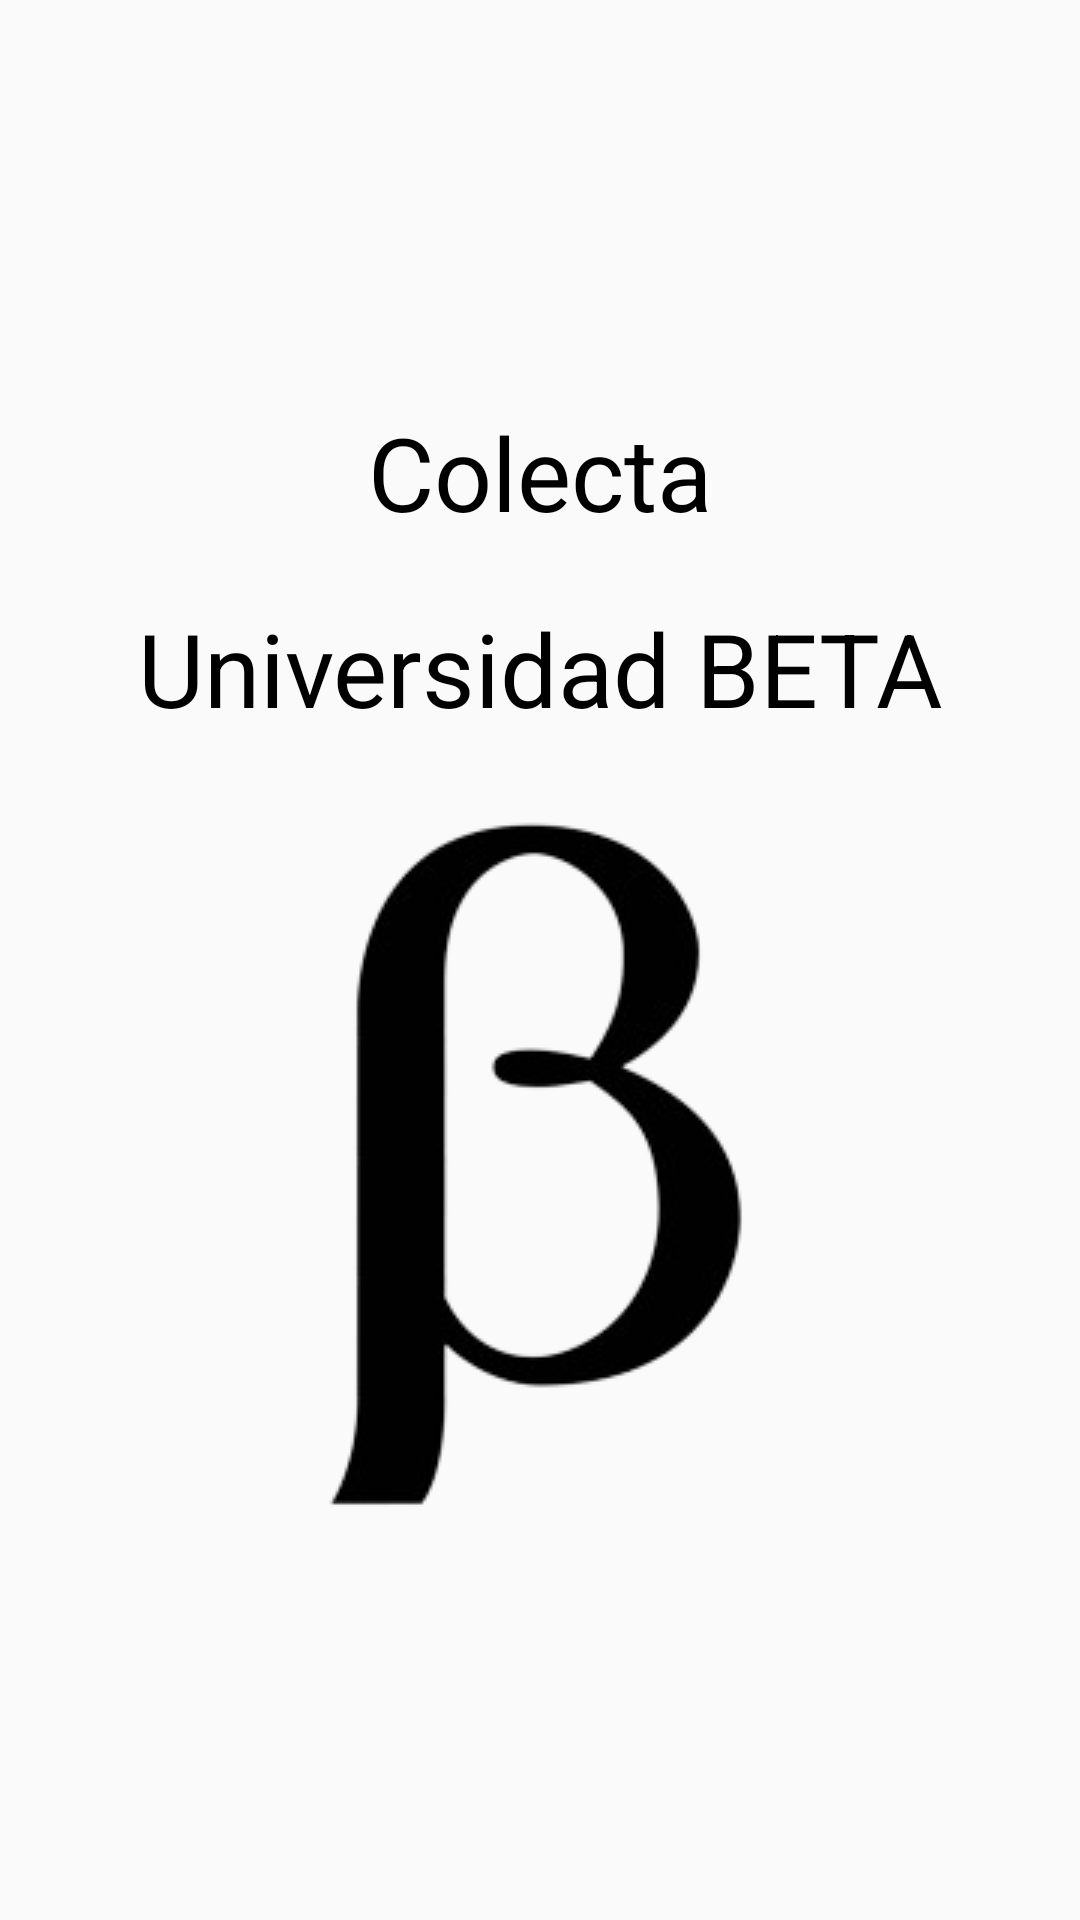

Android layout source for this screen:
<!-- AndroidManifest.xml: application theme Theme.ColectaUBeta -->
<!-- res/layout/section_fragment_home.xml -->
<?xml version="1.0" encoding="utf-8"?>
<LinearLayout
    xmlns:android="http://schemas.android.com/apk/res/android"
    xmlns:tools="http://schemas.android.com/tools"
    android:layout_width="match_parent"
    android:layout_height="match_parent"
    xmlns:app="http://schemas.android.com/apk/res-auto"
    android:gravity="center"
    android:orientation="vertical"
    tools:ignore="UseCompoundDrawables">


    <TextView
        android:id="@+id/textView1"
        android:layout_width="match_parent"
        android:layout_height="wrap_content"
        android:text="@string/colecta"
        android:textAlignment="center"
        android:textColor="@color/black"
        android:layout_marginBottom="20dp"
        android:textSize="34sp" />

    <TextView
        android:id="@+id/textView2"
        android:layout_width="match_parent"
        android:layout_height="wrap_content"
        android:text="@string/universidad_beta"
        android:textAlignment="center"
        android:textColor="@color/black"
        android:textSize="34sp" />

    <ImageView
        android:id="@+id/imageView"
        android:layout_width="match_parent"
        android:layout_height="wrap_content"
        app:srcCompat="@drawable/logo"
        android:contentDescription="@string/logo" />

</LinearLayout>
<!-- resources referenced by this layout -->
<resources>
  <color name="black">#FF000000</color>
  <!-- drawable logo: png bitmap (drawable-v24, 15331 bytes) -->
  <string name="colecta">Colecta</string>
  <string name="logo" translatable="false">logo</string>
  <string name="universidad_beta">Universidad BETA</string>
  <style name="Theme.ColectaUBeta" parent="Theme.AppCompat.DayNight.NoActionBar">
          
          <item name="colorPrimary">@color/purple_500</item>
          <item name="colorPrimaryVariant">@color/purple_700</item>
          <item name="colorOnPrimary">@color/white</item>
          
          <item name="colorSecondary">@color/teal_200</item>
          <item name="colorSecondaryVariant">@color/teal_700</item>
          <item name="colorOnSecondary">@color/black</item>
          
          <item name="android:statusBarColor">?attr/colorPrimaryVariant</item>
          
      </style>
  <color name="purple_500">#FF6200EE</color>
  <color name="purple_700">#FF3700B3</color>
  <color name="white">#FFFFFFFF</color>
  <color name="teal_200">#FF03DAC5</color>
  <color name="teal_700">#FF018786</color>
</resources>
